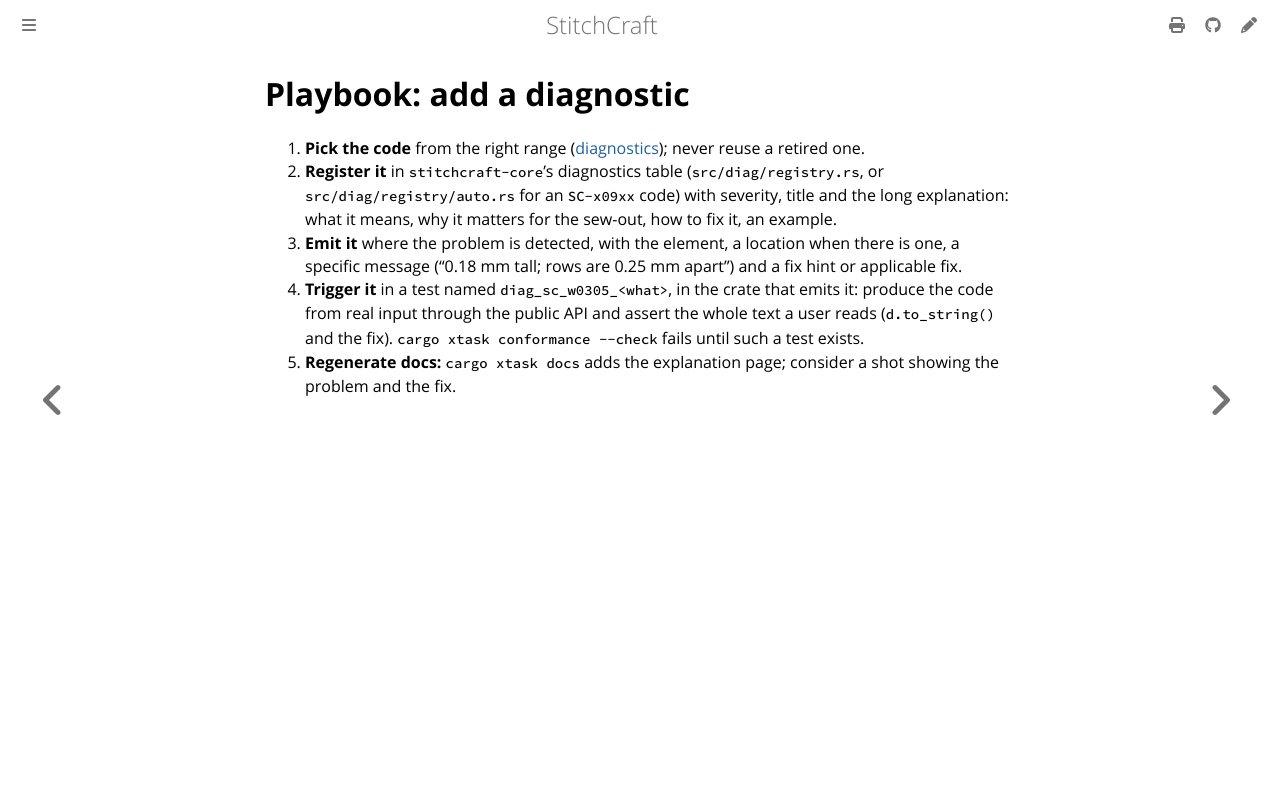

repository: KaboomFox/stitchcraft · page: dev/contributing/playbook-new-diagnostic.html · generator: mdbook

# Playbook: add a diagnostic

1. **Pick the code** from the right range ([diagnostics](../design/diagnostics.md#codes)); never reuse
   a retired one.
2. **Register it** in `stitchcraft-core`'s diagnostics table (`src/diag/registry.rs`, or `src/diag/registry/auto.rs` for an `SC-x09xx` code) with severity, title and the long
   explanation: what it means, why it matters for the sew-out, how to fix it, an example.
3. **Emit it** where the problem is detected, with the element, a location when there is one, a
   specific message ("0.18 mm tall; rows are 0.25 mm apart") and a fix hint or applicable fix.
4. **Trigger it** in a test named `diag_sc_w0305_<what>`, in the crate that emits it: produce the code
   from real input through the public API and assert the whole text a user reads (`d.to_string()` and
   the fix). `cargo xtask conformance --check` fails until such a test exists.
5. **Regenerate docs:** `cargo xtask docs` adds the explanation page; consider a shot showing the
   problem and the fix.
